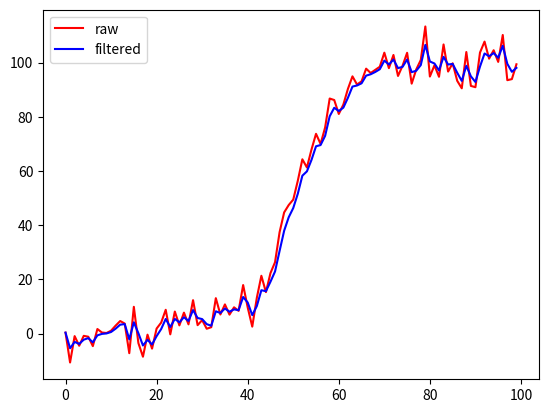

The script that saved this image:
# -*- coding: utf-8 -*-
"""
Created on Thu Sep 14 11:41:29 2017

[redacted]
"""
import numpy as np
from matplotlib import pyplot as plt

N = 100
t = np.array(range(N))
z = 100/(np.exp(-(t-N/2)/N*20) + 1)

w = 5 * np.random.randn(N) # sensor noise
z = z + w

def predict(x,p):
    q = 1 # process noise
    x = x
    p = p + q
    return x, p

def update(x, p, z):
    r = 10 # sensor noise
    k = p / (p + r)
    x = x + k*(z - x)
    p = p - k * p
    return x, p

x = np.zeros(N)
x[0] = z[0]
for i in range(1, N):
    (x[i], p) = predict(x[i-1], 10)
    (x[i], p) = update(x[i], p, z[i])
    
plt.plot(t, z, 'r', label = 'raw')
plt.plot(t, x, 'b', label = 'filtered')
plt.legend(loc='upper left')
plt.show()

